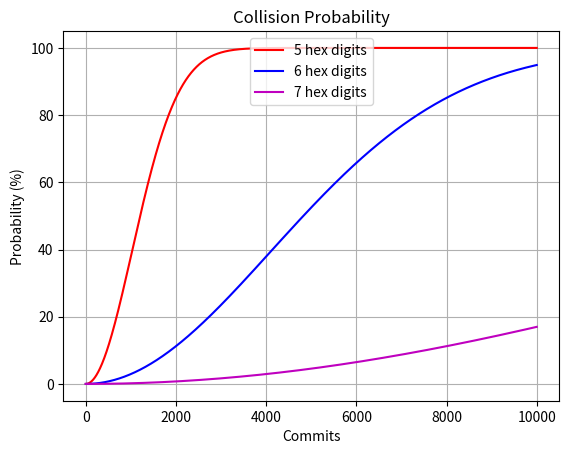

This figure's Python source:
import math

def collision_free(n, r):
  logList = [math.log(i) for i in range(n - r + 1, n+1)]
  logResult = sum(logList) - r * math.log(n)
  result = math.exp(logResult)
  return result

def collision_free_hash_digits(digits, commits):
  # Ideally xstep = 1 for a smooth graph.  Making it
  # larger speeds the computation (fewer x-points).
  xstep = 5
  n = 2 ** (4 * digits)     # 4 bits in a hex digit
  xs = range(2, commits, xstep)
  ys = [100 - collision_free(n, r) * 100 for r in xs]
  return xs, ys


commits = 10000
xs, y4 = collision_free_hash_digits(4, commits)
xs, y5 = collision_free_hash_digits(5, commits)
xs, y6 = collision_free_hash_digits(6, commits)
xs, y7 = collision_free_hash_digits(7, commits)

from matplotlib import pyplot as plt
#plt.plot(xs, y4, 'g-', label='4 hex digits')
plt.plot(xs, y5, 'r-', label='5 hex digits')
plt.plot(xs, y6, 'b-', label='6 hex digits')
plt.plot(xs, y7, 'm-', label='7 hex digits')
plt.xlabel('Commits')
plt.ylabel('Probability (%)')
plt.grid(True)
plt.title('Collision Probability')
# Depending on how the curves are positioned, this
# can be changed to 'upper left' or 'upper right'.
plt.legend(loc='upper center')
plt.show()
